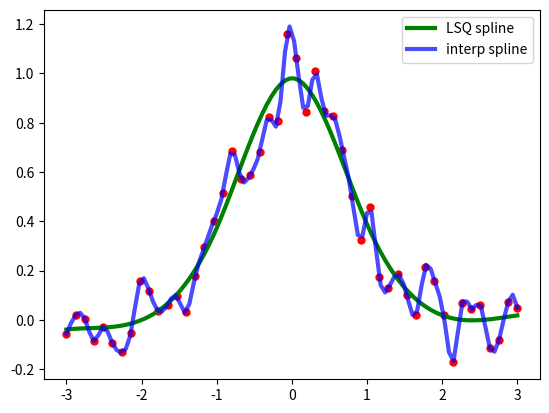

Reproduce this figure in Python.
import numpy as np
import matplotlib.pyplot as plt
rng = np.random.default_rng()
x = np.linspace(-3, 3, 50)
y = np.exp(-x**2) + 0.1 * rng.standard_normal(50)

from scipy.interpolate import make_lsq_spline, BSpline
t = [-1, 0, 1]
k = 3
t = np.r_[(x[0],)*(k+1),
          t,
          (x[-1],)*(k+1)]
spl = make_lsq_spline(x, y, t, k)

from scipy.interpolate import make_interp_spline
spl_i = make_interp_spline(x, y)

xs = np.linspace(-3, 3, 100)
plt.plot(x, y, 'ro', ms=5)
plt.plot(xs, spl(xs), 'g-', lw=3, label='LSQ spline')
plt.plot(xs, spl_i(xs), 'b-', lw=3, alpha=0.7, label='interp spline')
plt.legend(loc='best')
plt.show()

y[8] = np.nan
w = np.isnan(y)
y[w] = 0.
tck = make_lsq_spline(x, y, t, w=~w)